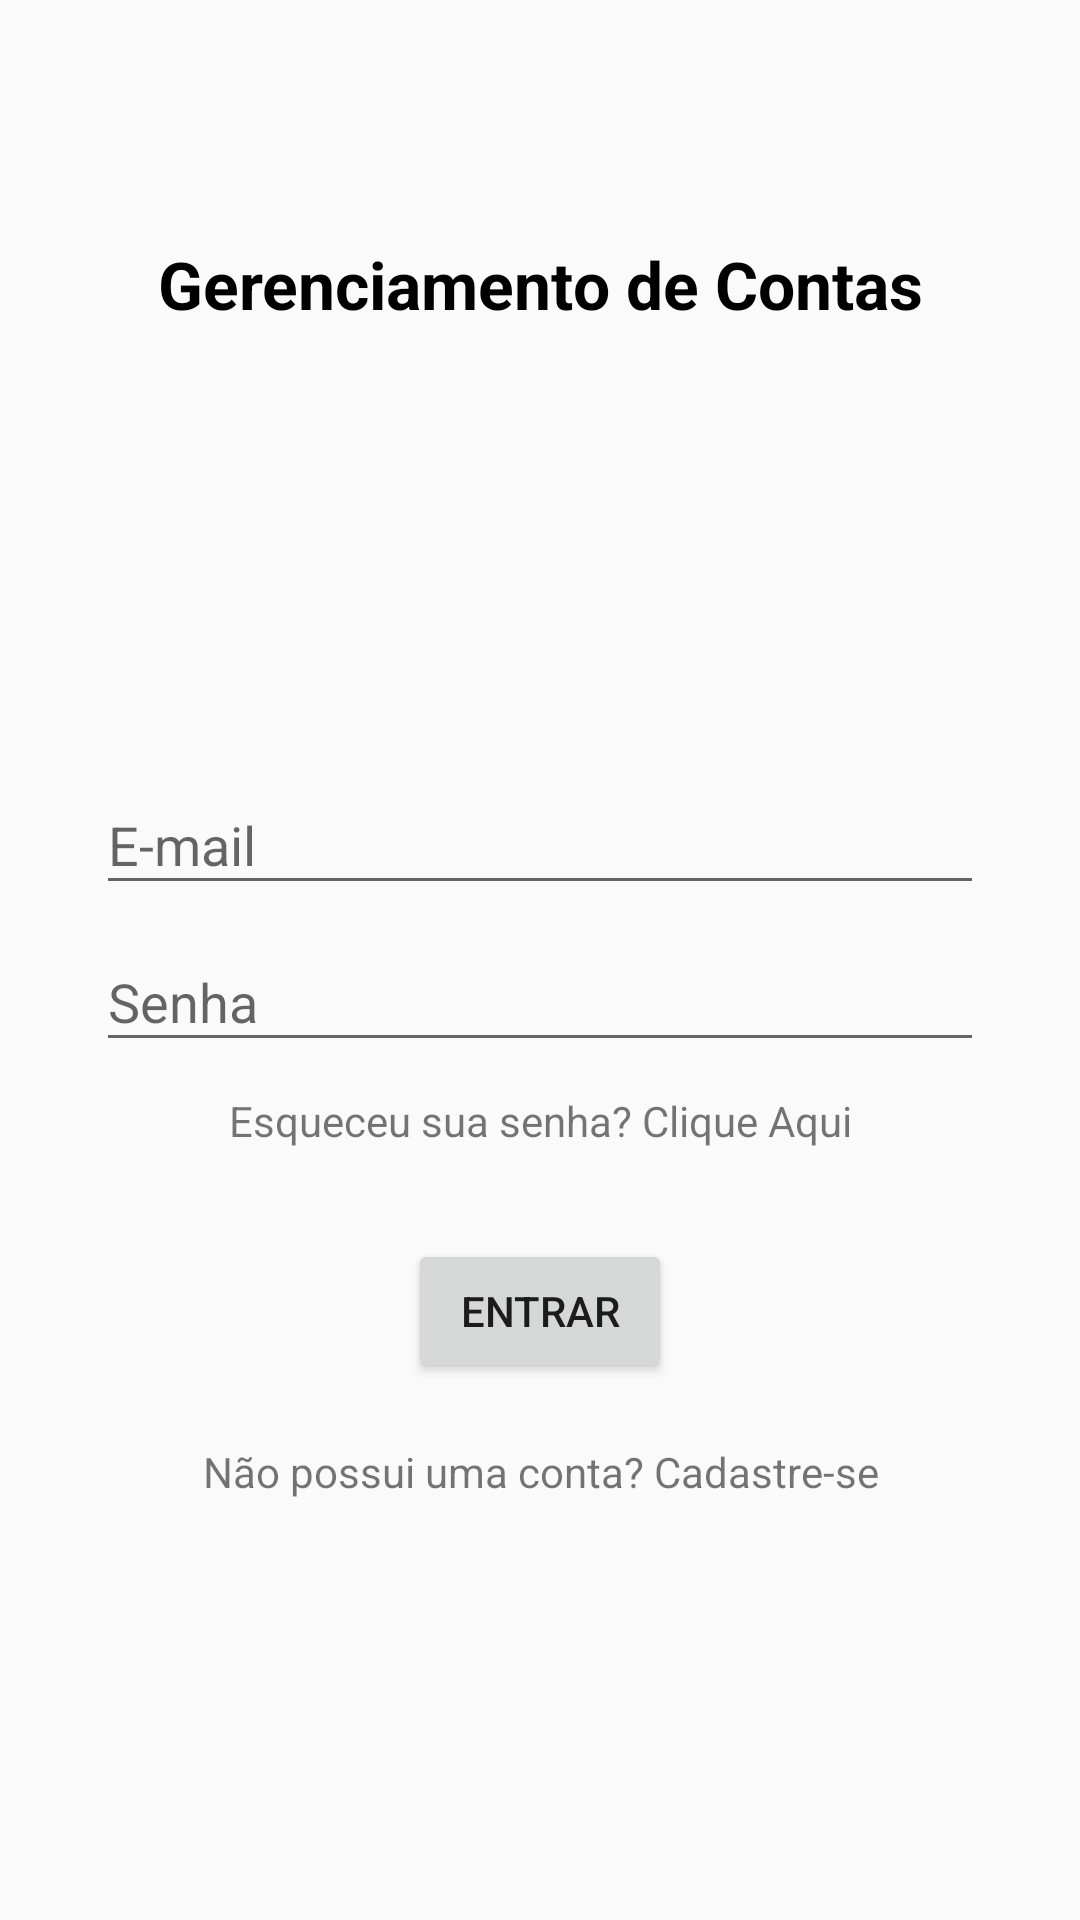

Here is an Android app screen rendered from its layout file. Give the layout XML and the strings, colors and styles it references.
<!-- AndroidManifest.xml: application theme AppTheme -->
<!-- res/layout/login.xml -->
<?xml version="1.0" encoding="utf-8"?>
<android.support.constraint.ConstraintLayout
        android:id="@+id/constraintLayoutLogin"
        xmlns:android="http://schemas.android.com/apk/res/android"
        xmlns:tools="http://schemas.android.com/tools"
        xmlns:app="http://schemas.android.com/apk/res-auto"
        android:layout_width="match_parent"
        android:layout_height="match_parent"
        tools:context=".ui.login.Login">

    <ScrollView
            android:id="@+id/scrollViewCharacterDetails"
            android:layout_width="match_parent"
            android:layout_height="match_parent"
            android:layout_alignParentTop="true"
            app:layout_constraintTop_toTopOf="parent"
            app:layout_constraintLeft_toLeftOf="parent"
            app:layout_constraintRight_toRightOf="parent"
            app:layout_constraintBottom_toBottomOf="parent"
            android:paddingTop="0dp"
            android:paddingBottom="0dp"
            android:fillViewport="true">

        <android.support.constraint.ConstraintLayout
                android:layout_width="match_parent"
                android:layout_height="wrap_content"
                android:paddingBottom="40dp">

            <TextView
                    android:id="@+id/textViewLogin"
                    android:layout_width="wrap_content"
                    android:layout_height="wrap_content"
                    android:text="@string/app_name"
                    android:textSize="22sp"
                    android:textStyle="bold"
                    android:textColor="@android:color/black"
                    app:layout_constraintTop_toTopOf="parent"
                    app:layout_constraintLeft_toLeftOf="parent"
                    app:layout_constraintRight_toRightOf="parent"
                    android:layout_marginTop="80dp"/>

            <LinearLayout
                    android:layout_width="match_parent"
                    android:layout_height="wrap_content"
                    app:layout_constraintTop_toBottomOf="@id/textViewLogin"
                    app:layout_constraintBottom_toBottomOf="parent"
                    app:layout_constraintLeft_toLeftOf="parent"
                    app:layout_constraintRight_toRightOf="parent"
                    android:layout_marginTop="40dp"
                    android:layout_marginLeft="32dp"
                    android:layout_marginStart="32dp"
                    android:layout_marginRight="32dp"
                    android:layout_marginEnd="32dp"
                    android:orientation="vertical">

                <android.support.design.widget.TextInputLayout
                        android:layout_width="match_parent"
                        android:layout_height="wrap_content"
                        android:hint="E-mail">

                    <android.support.design.widget.TextInputEditText
                            android:id="@+id/textInputEditTextEmail"
                            android:layout_width="match_parent"
                            android:layout_height="wrap_content"
                            android:inputType="textEmailAddress"/>

                </android.support.design.widget.TextInputLayout>

                <android.support.design.widget.TextInputLayout
                        android:layout_width="match_parent"
                        android:layout_height="wrap_content"
                        android:hint="Senha">

                    <android.support.design.widget.TextInputEditText
                            android:id="@+id/textInputEditTextSenha"
                            android:layout_width="match_parent"
                            android:layout_height="wrap_content"
                            android:inputType="textPassword"/>

                </android.support.design.widget.TextInputLayout>
    
                <TextView
                    android:id="@+id/textViewEsqueciSenha"
                    android:layout_width="match_parent"
                    android:layout_height="wrap_content"
                    android:text="Esqueceu sua senha? Clique Aqui"
                    android:layout_marginTop="10dp"
                    android:textAlignment="center"/>

                <Button
                        android:id="@+id/buttonEntrar"
                        android:layout_width="wrap_content"
                        android:layout_height="wrap_content"
                        android:text="Entrar"
                        android:layout_marginTop="30dp"
                        android:layout_gravity="center_horizontal"/>
                
                <TextView
                    android:id="@+id/textViewCadastro"
                    android:layout_width="match_parent"
                    android:layout_height="wrap_content"
                    android:text="Não possui uma conta? Cadastre-se"
                    android:layout_marginTop="20dp"
                    android:textAlignment="center"/>

            </LinearLayout>
        </android.support.constraint.ConstraintLayout>
    </ScrollView>


    <android.support.constraint.ConstraintLayout
            android:visibility="gone"
            android:id="@+id/loadingBar"
            android:layout_width="match_parent"
            android:layout_height="match_parent"
            android:background="@color/backgroundBlackOpacity">

        <ProgressBar
                android:layout_width="wrap_content"
                android:layout_height="wrap_content"
                app:layout_constraintBottom_toBottomOf="parent"
                app:layout_constraintLeft_toLeftOf="parent"
                app:layout_constraintRight_toRightOf="parent"
                app:layout_constraintTop_toTopOf="parent"
                android:indeterminateDrawable="@drawable/loading_progressbar"/>

    </android.support.constraint.ConstraintLayout>

</android.support.constraint.ConstraintLayout>
<!-- resources referenced by this layout -->
<resources>
  <color name="backgroundBlackOpacity">#AA000000</color>
  <!-- drawable loading_progressbar (drawable) -->
  <?xml version="1.0" encoding="utf-8"?>
  <rotate
          xmlns:android="http://schemas.android.com/apk/res/android"
          android:pivotX="50%"
          android:pivotY="50%"
          android:fromDegrees="0"
          android:toDegrees="360">
  
      <shape
              android:shape="ring"
              android:innerRadiusRatio="3"
              android:thicknessRatio="22"
              android:useLevel="false">
  
          <size
                  android:width="76dip"
                  android:height="76dip" />
  
          <gradient
                  android:type="sweep"
                  android:useLevel="false"
                  android:startColor="#FFFFFF"
                  android:endColor="#00FFFFFF"
                  android:angle="0"/>
      </shape>
  </rotate>
  <string name="app_name" translatable="false">Gerenciamento de Contas</string>
  <style name="AppTheme" parent="Theme.AppCompat.Light.NoActionBar">
          <item name="colorPrimary">@color/colorPrimary</item>
          <item name="colorPrimaryDark">@color/colorPrimaryDark</item>
          <item name="colorAccent">@color/colorAccent</item>
      </style>
  <color name="colorPrimary">#008577</color>
  <color name="colorPrimaryDark">#00574B</color>
  <color name="colorAccent">#D81B60</color>
</resources>
